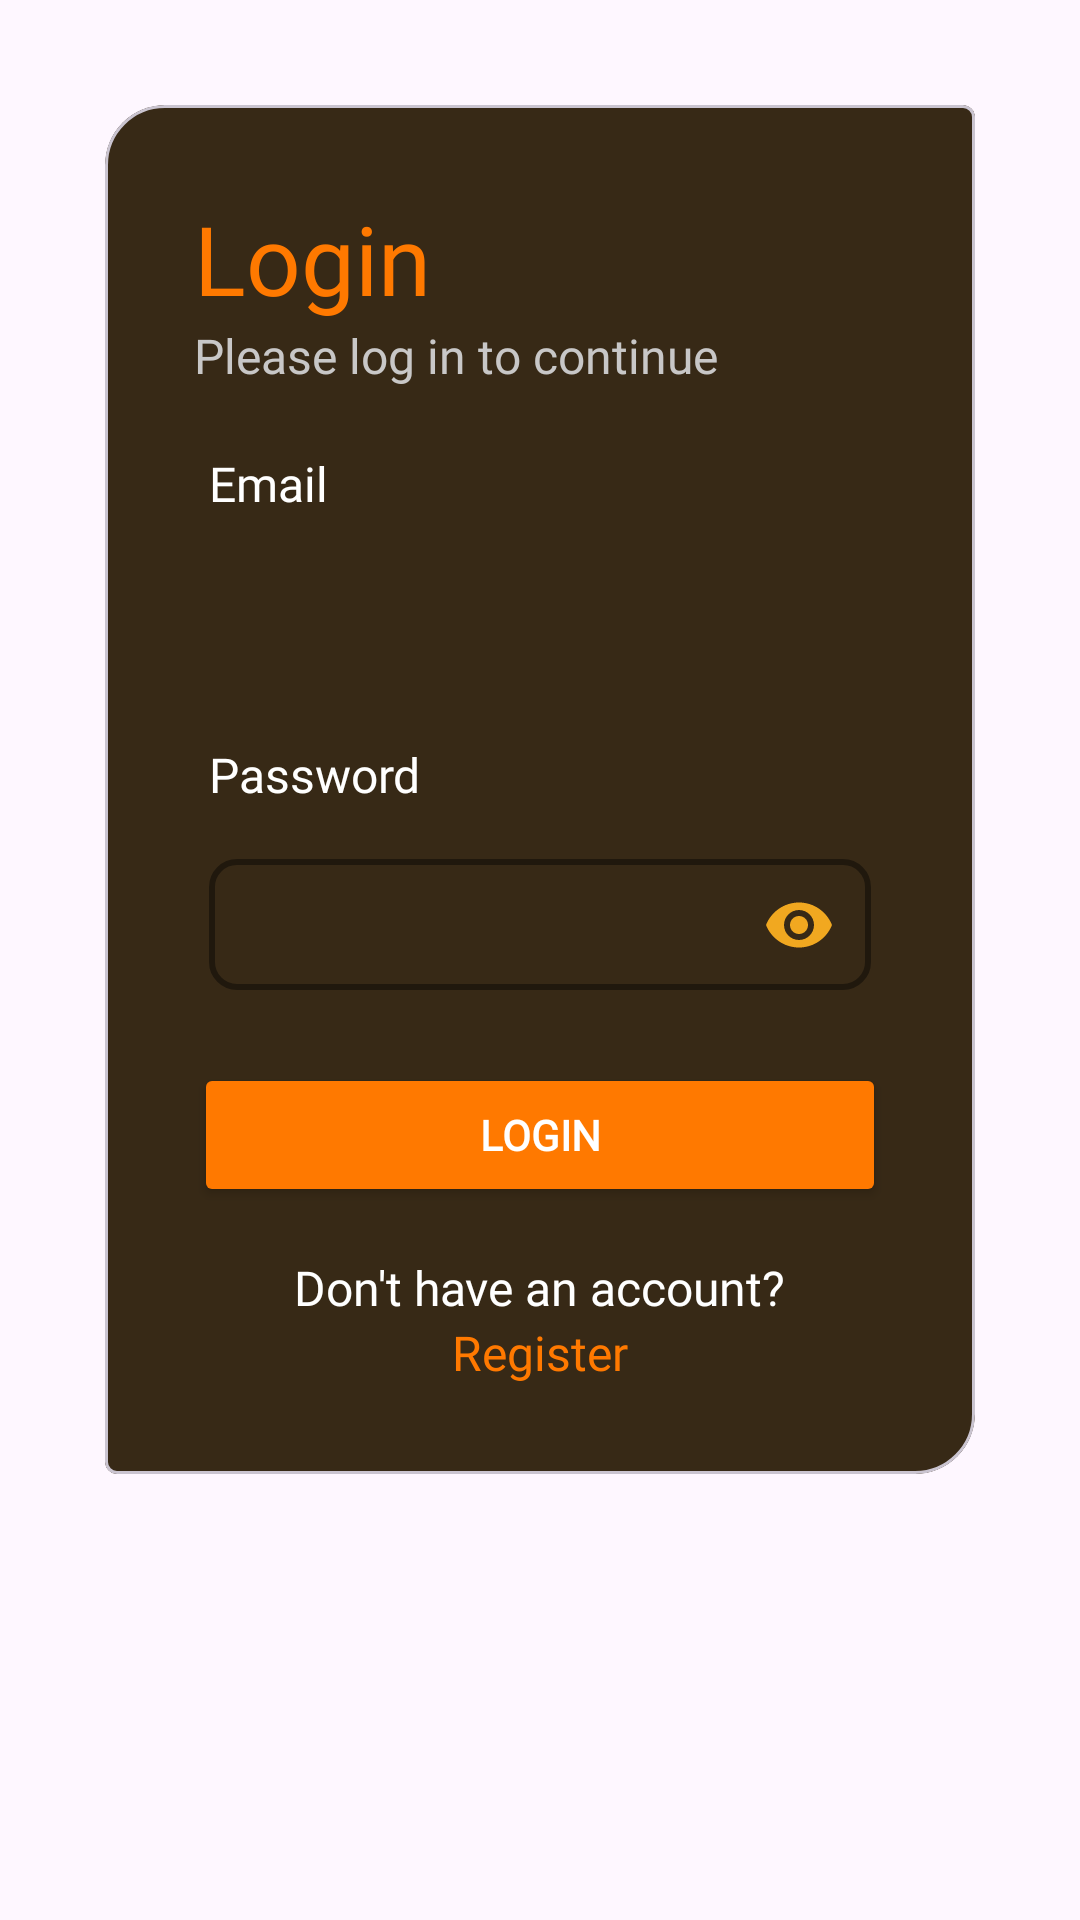

This screen was rendered from an Android layout file. Write that file and the resources it references.
<!-- AndroidManifest.xml: application theme Theme.Concetto24 -->
<!-- res/layout/fragment_login.xml -->
<?xml version="1.0" encoding="utf-8"?>
<FrameLayout xmlns:android="http://schemas.android.com/apk/res/android"
    xmlns:tools="http://schemas.android.com/tools"
    android:layout_width="match_parent"
    android:layout_height="match_parent"
    xmlns:app="http://schemas.android.com/apk/res-auto"
    tools:context=".auth.LoginFragment">

    <com.google.android.material.card.MaterialCardView
        android:layout_width="match_parent"
        android:layout_height="wrap_content"
        android:layout_margin="35dp"
        app:cardBackgroundColor="@color/cardBgColor"
        app:shapeAppearance="@style/ShapeAppearance.MyApp.MediumComponent.Rounded"
        app:layout_constraintStart_toStartOf="parent"
        app:layout_constraintEnd_toEndOf="parent"
        app:layout_constraintTop_toTopOf="parent"
        app:layout_constraintBottom_toBottomOf="parent">

        <LinearLayout
            android:layout_width="match_parent"
            android:layout_height="wrap_content"
            android:padding="24dp"
            android:orientation="vertical">
            <TextView
                style="@style/h1"
                android:textColor="@color/primaryDark"
                android:layout_width="wrap_content"
                android:layout_height="wrap_content"
                android:text="Login" />

            <TextView
                android:layout_width="wrap_content"
                android:layout_height="wrap_content"
                android:textColor="#C8C7C7"
                style="@style/h4"
                android:text="Please log in to continue" />

            <TextView
                style="@style/h4"
                android:layout_width="wrap_content"
                android:layout_height="wrap_content"
                android:layout_gravity="start"
                android:padding="5dp"
                android:layout_marginTop="16dp"
                android:text="Email"
                android:textColor="@color/text"/>

            <EditText
                android:id="@+id/etEmail"
                android:layout_marginLeft="5dp"
                android:layout_marginTop="5dp"
                android:layout_marginRight="5dp"
                android:layout_width="match_parent"
                android:layout_height="wrap_content"
                android:textColor="@color/appBartext"
                android:background="@drawable/border2"
                android:autofillHints="emailAddress"
                android:inputType="textEmailAddress"
                android:padding="10dp"
                tools:ignore="LabelFor" />

            <TextView
                style="@style/h4"
                android:layout_width="wrap_content"
                android:layout_height="wrap_content"
                android:layout_gravity="start"
                android:padding="5dp"
                android:layout_marginTop="16dp"
                android:text="Password"
                android:textColor="@color/text" />


            <com.google.android.material.textfield.TextInputLayout
                style="@style/Widget.MaterialComponents.TextInputLayout.OutlinedBox.Dense"
                android:layout_width="match_parent"
                android:layout_height="wrap_content"
                android:layout_marginLeft="5dp"
                android:layout_marginTop="5dp"
                android:layout_marginRight="5dp"
                app:boxStrokeColor="@color/text_input_stroke_color"
                app:shapeAppearanceOverlay="@style/button1"
                app:boxStrokeWidth="2dp"
                android:textColor="@color/appBartext"
                app:endIconTint="#F1A820"
                app:endIconMode="password_toggle">

                <com.google.android.material.textfield.TextInputEditText
                    android:id="@+id/etPassword"
                    android:layout_width="match_parent"
                    android:layout_height="wrap_content"
                    android:ems="10"
                    android:textCursorDrawable="@color/appBartext"
                    android:textColor="@color/appBartext"
                    android:inputType="textPassword"
                    android:textSize="13sp"
                    android:textStyle="normal" />

            </com.google.android.material.textfield.TextInputLayout>










            <Button
                android:id="@+id/btnLogin"
                style="@style/btn"
                android:layout_width="match_parent"
                android:layout_height="wrap_content"
                android:layout_marginTop="22dp"
                android:text="LOGIN" />


            <LinearLayout
                android:layout_width="match_parent"
                android:layout_height="wrap_content"
                android:orientation="vertical"
                android:layout_marginTop="16dp"
                android:gravity="center">

                <TextView
                    android:layout_width="wrap_content"
                    android:layout_height="wrap_content"
                    style="@style/h4"
                    android:textColor="@color/text"
                    android:text="Don't have an account?" />

                <TextView
                    android:id="@+id/registerTextView"
                    android:layout_width="wrap_content"
                    android:layout_height="wrap_content"
                    style="@style/h4"
                    android:text="Register"
                    android:textColor="@color/primaryDark" />

            </LinearLayout>

        </LinearLayout>

    </com.google.android.material.card.MaterialCardView>

</FrameLayout>
<!-- resources referenced by this layout -->
<resources>
  <color name="appBartext">#FAE2DC</color>
  <color name="cardBgColor">#372916</color>
  <color name="primaryDark">#FF7900</color>
  <color name="text">#FFFFFF</color>
  <style name="ShapeAppearance.MyApp.MediumComponent.Rounded" parent="ShapeAppearance.MaterialComponents.MediumComponent">
          <item name="cornerFamilyTopLeft">rounded</item>
          <item name="cornerFamilyBottomRight">rounded</item>
          <item name="cornerSizeTopLeft">20dp</item>
          <item name="cornerSizeBottomRight">20dp</item>
      </style>
  <style name="btn">
          <item name="backgroundTint">@color/btnRegular</item>
          <item name="android:fontFamily">@font/futura_medium</item>
          <item name="android:textColor">@color/white</item>
          <item name="android:textStyle">bold</item>
      </style>
  <style name="button1">
          <item name="cornerSize">20%</item>
      </style>
  <style name="h1">
          <item name="android:textSize">32sp</item>
          <item name="android:fontFamily">@font/futura</item>
      </style>
  <style name="h4">
          <item name="android:textSize">16sp</item>
          <item name="android:fontFamily">@font/futura_medium</item>
      </style>
  <style name="Theme.Concetto24" parent="Base.Theme.Concetto24" />
  <color name="btnRegular">#FF7900</color>
  <color name="white">#FFFFFFFF</color>
  <style name="Base.Theme.Concetto24" parent="Theme.Material3.DayNight.NoActionBar">
          <item name="android:statusBarColor">@color/primary</item>
          <item name="android:windowContentTransitions">true</item>
          <item name="colorAccent">@color/text</item>
          <item name="android:navigationBarColor">@color/black</item>
          <item name="colorPrimary">@color/primary</item>
          <item name="colorPrimaryDark">@color/bgAlternate</item>
      </style>
  <color name="primary">#5B463C</color>
  <color name="black">#FF000000</color>
  <color name="bgAlternate">#919191</color>
</resources>
